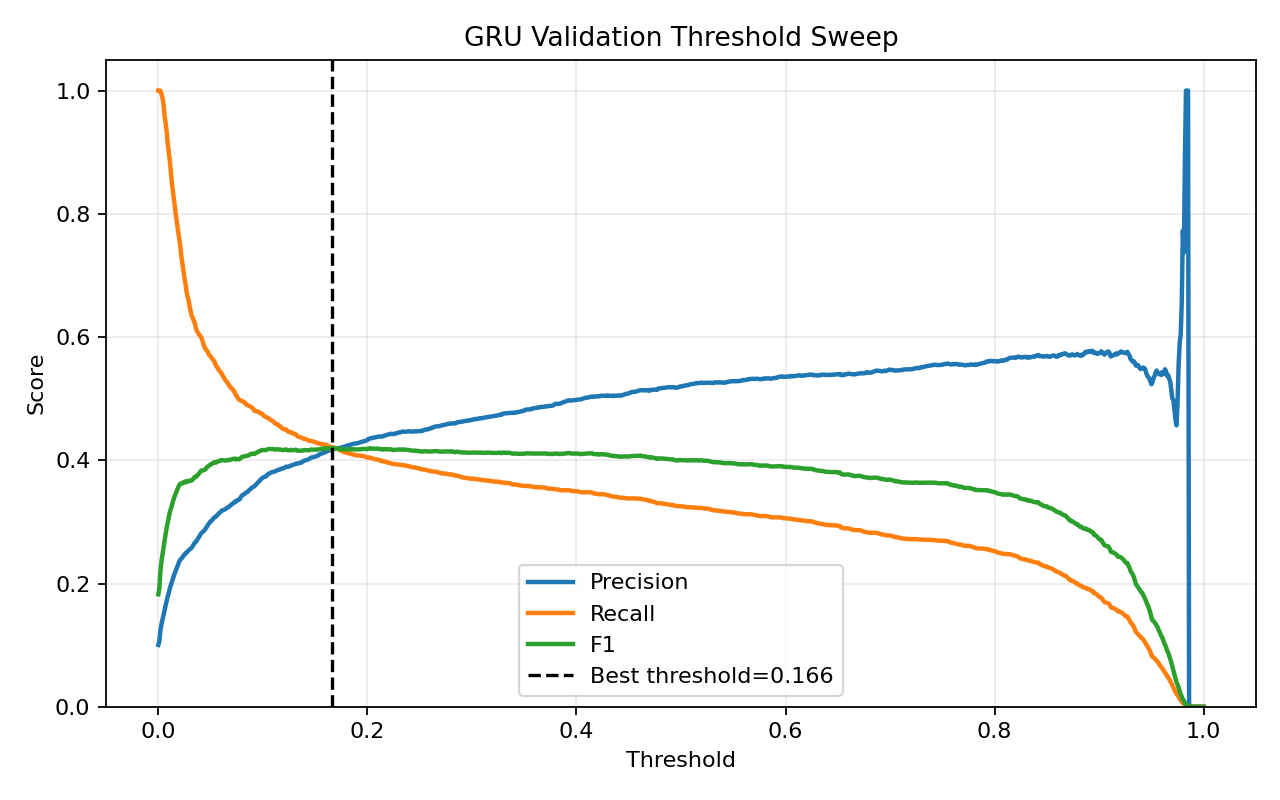

The table this chart was drawn from, first rows:
threshold, precision, recall, f1, accuracy
0.0, 0.1004, 1.0, 0.1824, 0.1004
0.001, 0.1067, 1.0, 0.1928, 0.1593
0.002, 0.1234, 0.9996, 0.2196, 0.2868
0.003, 0.1338, 0.9943, 0.2359, 0.3536
0.004, 0.1412, 0.9878, 0.2471, 0.3958
0.005, 0.1489, 0.9771, 0.2584, 0.437
0.006, 0.1565, 0.9585, 0.2691, 0.4772
0.007, 0.1647, 0.9475, 0.2806, 0.5124
0.008, 0.1719, 0.9335, 0.2904, 0.542
0.009, 0.1787, 0.9139, 0.299, 0.5699
0.01, 0.185, 0.8996, 0.3069, 0.5921
0.011, 0.192, 0.8863, 0.3156, 0.6141
0.012, 0.1973, 0.867, 0.3215, 0.6326
0.013, 0.2027, 0.8495, 0.3273, 0.6494
0.014, 0.2083, 0.836, 0.3335, 0.6647
0.015, 0.2134, 0.822, 0.3388, 0.6779
0.016, 0.218, 0.8095, 0.3435, 0.6894
0.017, 0.2223, 0.7952, 0.3474, 0.7001
0.018, 0.2267, 0.7834, 0.3516, 0.71
0.019, 0.2312, 0.772, 0.3559, 0.7195
0.02, 0.2355, 0.7591, 0.3595, 0.7285
0.021, 0.239, 0.7473, 0.3621, 0.7357
0.022, 0.2403, 0.7316, 0.3618, 0.7409
0.023, 0.2423, 0.7191, 0.3624, 0.746
0.024, 0.2453, 0.7084, 0.3644, 0.7519
0.025, 0.2464, 0.6951, 0.3639, 0.756
0.026, 0.2492, 0.6869, 0.3657, 0.7609
0.027, 0.2498, 0.6737, 0.3645, 0.7642
0.028, 0.2518, 0.6658, 0.3654, 0.7678
0.029, 0.254, 0.6598, 0.3668, 0.7713
0.03, 0.2553, 0.6494, 0.3665, 0.7746
0.031, 0.2569, 0.6412, 0.3668, 0.7778
0.032, 0.2584, 0.634, 0.3672, 0.7806
0.033, 0.2609, 0.6305, 0.3691, 0.7836
0.034, 0.2639, 0.6258, 0.3712, 0.7872
0.035, 0.2667, 0.6222, 0.3733, 0.7903
0.036, 0.2678, 0.6137, 0.3729, 0.7928
0.037, 0.2704, 0.6097, 0.3747, 0.7957
0.038, 0.2733, 0.6069, 0.3768, 0.7985
0.039, 0.2758, 0.604, 0.3787, 0.801
0.04, 0.2788, 0.6019, 0.381, 0.8037
0.041, 0.2815, 0.6001, 0.3832, 0.8061
0.042, 0.283, 0.5947, 0.3835, 0.8081
0.043, 0.2845, 0.5897, 0.3839, 0.81
0.044, 0.2858, 0.5847, 0.3839, 0.8116
0.045, 0.2886, 0.5811, 0.3857, 0.8142
0.046, 0.2909, 0.579, 0.3873, 0.8161
0.047, 0.2941, 0.5768, 0.3896, 0.8186
0.048, 0.2962, 0.5729, 0.3905, 0.8205
0.049, 0.2985, 0.5704, 0.3919, 0.8223
0.05, 0.3009, 0.5686, 0.3936, 0.8241
0.051, 0.302, 0.5658, 0.3938, 0.8252
0.052, 0.304, 0.564, 0.395, 0.8266
0.053, 0.3063, 0.5618, 0.3964, 0.8283
0.054, 0.3077, 0.559, 0.3969, 0.8295
0.055, 0.3083, 0.5536, 0.3961, 0.8305
0.056, 0.3102, 0.5518, 0.3972, 0.8319
0.057, 0.3123, 0.5493, 0.3982, 0.8333
0.058, 0.3138, 0.5461, 0.3985, 0.8345
0.059, 0.3154, 0.544, 0.3993, 0.8357
... 941 more rows
